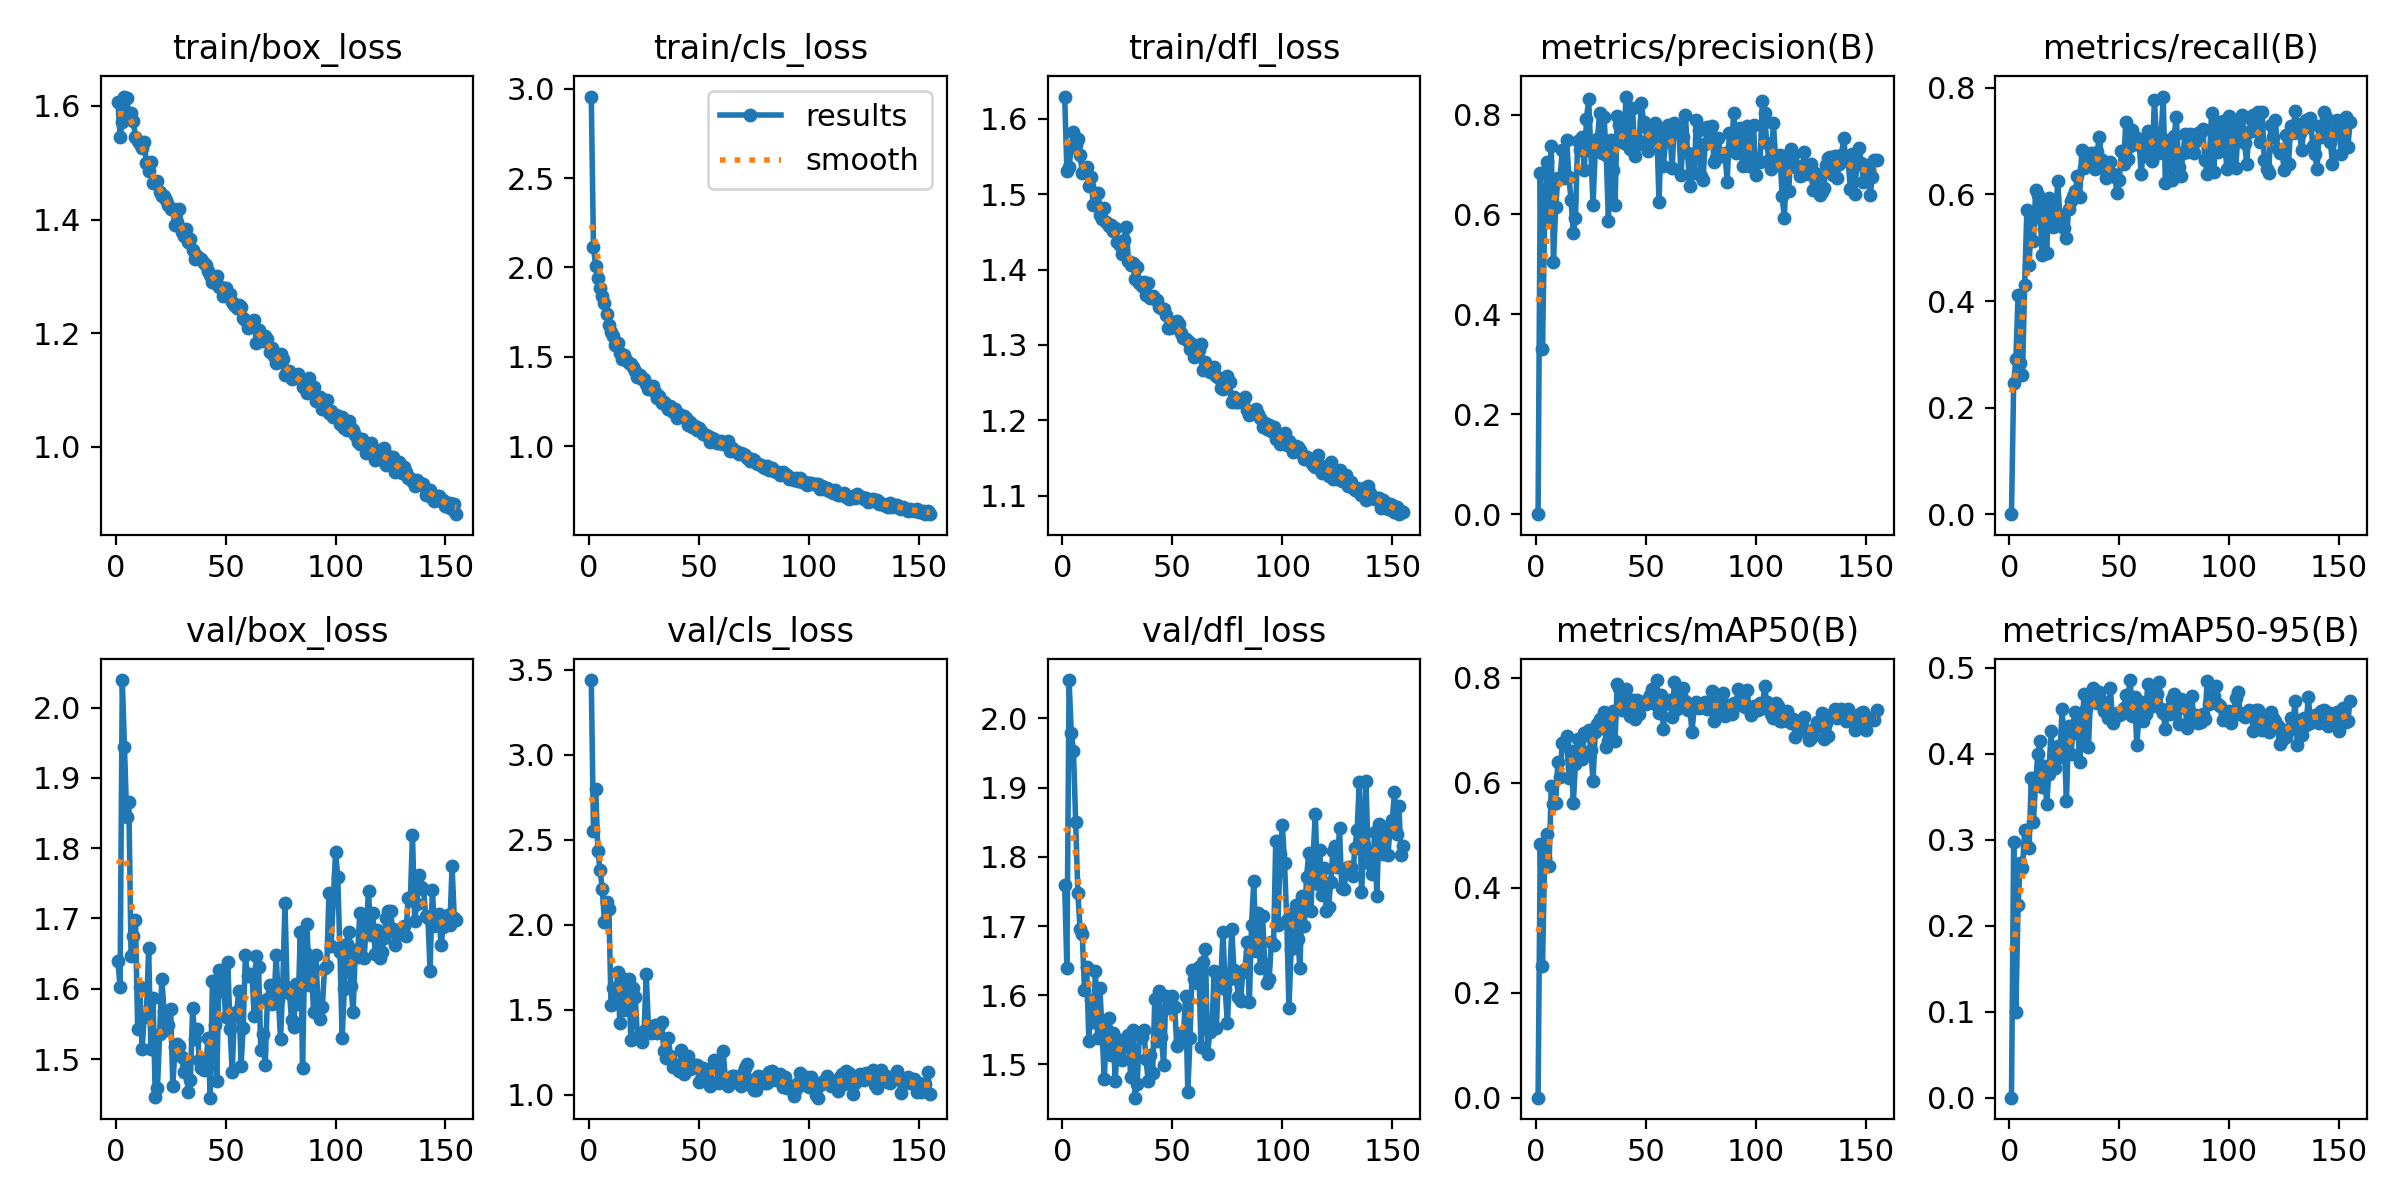

The data file committed next to this chart (first rows):
epoch, time, train/box_loss, train/cls_loss, train/dfl_loss, metrics/precision(B), metrics/recall(B), metrics/mAP50(B), metrics/mAP50-95(B), val/box_loss, val/cls_loss, val/dfl_loss, lr/pg0, lr/pg1, lr/pg2
1, 56.8, 1.607, 2.957, 1.629, 0, 0, 0, 0, 1.64, 3.439, 1.759, 0.07042, 0.003287, 0.003287
2, 99.11, 1.546, 2.113, 1.531, 0.683, 0.246, 0.4832, 0.2969, 1.603, 2.553, 1.639, 0.04038, 0.006588, 0.006588
3, 136.6, 1.573, 2.007, 1.536, 0.3298, 0.2907, 0.2501, 0.1001, 2.039, 2.801, 2.055, 0.01032, 0.009855, 0.009855
4, 178.6, 1.617, 1.942, 1.563, 0.5937, 0.4109, 0.4562, 0.2238, 1.944, 2.432, 1.979, 0.009851, 0.009851, 0.009851
5, 220.5, 1.614, 1.887, 1.582, 0.7049, 0.2832, 0.5013, 0.2732, 1.845, 2.324, 1.953, 0.009802, 0.009802, 0.009802
6, 262.5, 1.586, 1.84, 1.566, 0.5985, 0.262, 0.4412, 0.2668, 1.865, 2.212, 1.85, 0.009753, 0.009753, 0.009753
7, 302.5, 1.588, 1.8, 1.573, 0.7365, 0.4303, 0.5935, 0.3109, 1.647, 2.014, 1.747, 0.009703, 0.009703, 0.009703
8, 349.8, 1.574, 1.739, 1.552, 0.5055, 0.5705, 0.5588, 0.2925, 1.675, 2.131, 1.696, 0.009654, 0.009654, 0.009654
9, 403.9, 1.546, 1.676, 1.528, 0.6145, 0.4674, 0.5616, 0.2901, 1.699, 2.093, 1.688, 0.009604, 0.009604, 0.009604
10, 440.8, 1.538, 1.637, 1.53, 0.6724, 0.5497, 0.6395, 0.3715, 1.542, 1.527, 1.607, 0.009555, 0.009555, 0.009555
11, 483, 1.534, 1.613, 1.536, 0.6731, 0.5118, 0.6099, 0.3212, 1.603, 1.624, 1.641, 0.009505, 0.009505, 0.009505
12, 537, 1.526, 1.567, 1.511, 0.7291, 0.6092, 0.6762, 0.3683, 1.515, 1.536, 1.534, 0.009456, 0.009456, 0.009456
13, 573.9, 1.537, 1.576, 1.523, 0.6735, 0.5999, 0.6764, 0.3999, 1.56, 1.724, 1.593, 0.009406, 0.009406, 0.009406
14, 616.3, 1.499, 1.521, 1.485, 0.75, 0.5593, 0.6882, 0.4151, 1.567, 1.424, 1.561, 0.009357, 0.009357, 0.009357
15, 672.1, 1.486, 1.488, 1.488, 0.6755, 0.4868, 0.6088, 0.3615, 1.657, 1.687, 1.634, 0.009307, 0.009307, 0.009307
16, 710.3, 1.502, 1.511, 1.501, 0.6291, 0.585, 0.6594, 0.3853, 1.514, 1.497, 1.538, 0.009258, 0.009258, 0.009258
17, 757.2, 1.464, 1.481, 1.473, 0.5624, 0.4905, 0.5604, 0.3414, 1.587, 1.655, 1.61, 0.009208, 0.009208, 0.009208
18, 799.4, 1.464, 1.462, 1.468, 0.5932, 0.5932, 0.6355, 0.3766, 1.446, 1.681, 1.549, 0.009158, 0.009158, 0.009158
19, 854.4, 1.468, 1.458, 1.481, 0.7476, 0.5783, 0.6836, 0.426, 1.458, 1.323, 1.478, 0.009109, 0.009109, 0.009109
20, 903.5, 1.448, 1.443, 1.463, 0.7287, 0.5389, 0.6524, 0.3902, 1.535, 1.627, 1.553, 0.009059, 0.009059, 0.009059
21, 957.2, 1.441, 1.421, 1.458, 0.756, 0.5407, 0.6457, 0.3838, 1.614, 1.574, 1.567, 0.00901, 0.00901, 0.00901
22, 1015, 1.441, 1.389, 1.459, 0.6883, 0.6249, 0.6936, 0.4089, 1.568, 1.336, 1.514, 0.00896, 0.00896, 0.00896
23, 1069, 1.434, 1.397, 1.451, 0.7902, 0.562, 0.6903, 0.3966, 1.542, 1.338, 1.546, 0.008911, 0.008911, 0.008911
24, 1106, 1.427, 1.374, 1.455, 0.831, 0.5597, 0.6998, 0.4518, 1.549, 1.309, 1.476, 0.008861, 0.008861, 0.008861
25, 1149, 1.418, 1.376, 1.436, 0.7266, 0.5367, 0.6624, 0.4125, 1.571, 1.373, 1.537, 0.008812, 0.008812, 0.008812
26, 1186, 1.42, 1.345, 1.433, 0.619, 0.5181, 0.6029, 0.3449, 1.462, 1.708, 1.52, 0.008762, 0.008762, 0.008762
27, 1240, 1.391, 1.319, 1.42, 0.7284, 0.5726, 0.6955, 0.4327, 1.517, 1.401, 1.506, 0.008713, 0.008713, 0.008713
28, 1295, 1.396, 1.328, 1.439, 0.7517, 0.5879, 0.7124, 0.4001, 1.522, 1.363, 1.533, 0.008663, 0.008663, 0.008663
29, 1354, 1.418, 1.336, 1.457, 0.8026, 0.5967, 0.7206, 0.4239, 1.519, 1.397, 1.536, 0.008614, 0.008614, 0.008614
30, 1396, 1.378, 1.3, 1.411, 0.7227, 0.6062, 0.7039, 0.4483, 1.503, 1.409, 1.543, 0.008564, 0.008564, 0.008564
31, 1451, 1.372, 1.271, 1.406, 0.7961, 0.6338, 0.7339, 0.438, 1.482, 1.364, 1.482, 0.008515, 0.008515, 0.008515
32, 1491, 1.384, 1.28, 1.408, 0.7191, 0.5951, 0.6681, 0.391, 1.497, 1.403, 1.549, 0.008466, 0.008466, 0.008466
33, 1545, 1.36, 1.241, 1.388, 0.5871, 0.6833, 0.6785, 0.4194, 1.453, 1.424, 1.452, 0.008416, 0.008416, 0.008416
34, 1600, 1.365, 1.246, 1.403, 0.75, 0.6498, 0.7254, 0.4697, 1.47, 1.256, 1.472, 0.008367, 0.008367, 0.008367
35, 1647, 1.346, 1.231, 1.382, 0.6893, 0.6725, 0.7359, 0.4521, 1.573, 1.214, 1.546, 0.008317, 0.008317, 0.008317
36, 1685, 1.33, 1.209, 1.378, 0.6181, 0.6602, 0.6792, 0.4083, 1.528, 1.335, 1.539, 0.008268, 0.008268, 0.008268
37, 1728, 1.336, 1.226, 1.383, 0.7969, 0.677, 0.7876, 0.468, 1.543, 1.229, 1.549, 0.008218, 0.008218, 0.008218
38, 1774, 1.33, 1.191, 1.367, 0.7784, 0.6706, 0.7792, 0.4768, 1.499, 1.164, 1.507, 0.008169, 0.008169, 0.008169
39, 1816, 1.33, 1.207, 1.382, 0.7723, 0.6475, 0.7385, 0.473, 1.488, 1.173, 1.476, 0.008119, 0.008119, 0.008119
40, 1859, 1.324, 1.159, 1.362, 0.7423, 0.6796, 0.7625, 0.4587, 1.484, 1.159, 1.514, 0.00807, 0.00807, 0.00807
41, 1906, 1.321, 1.18, 1.364, 0.8361, 0.7082, 0.7782, 0.4724, 1.492, 1.136, 1.488, 0.00802, 0.00802, 0.00802
42, 1944, 1.31, 1.166, 1.361, 0.7636, 0.665, 0.7486, 0.461, 1.53, 1.264, 1.595, 0.007971, 0.007971, 0.007971
43, 1981, 1.303, 1.17, 1.36, 0.7309, 0.6479, 0.7269, 0.4496, 1.445, 1.121, 1.534, 0.007921, 0.007921, 0.007921
44, 2023, 1.29, 1.158, 1.35, 0.8131, 0.6306, 0.7581, 0.4511, 1.611, 1.159, 1.607, 0.007872, 0.007872, 0.007872
45, 2077, 1.289, 1.117, 1.349, 0.718, 0.6435, 0.7202, 0.4419, 1.548, 1.226, 1.539, 0.007822, 0.007822, 0.007822
46, 2116, 1.301, 1.134, 1.347, 0.7392, 0.6602, 0.7569, 0.4764, 1.468, 1.153, 1.499, 0.007772, 0.007772, 0.007772
47, 2158, 1.282, 1.106, 1.34, 0.7475, 0.639, 0.7302, 0.4356, 1.627, 1.172, 1.599, 0.007723, 0.007723, 0.007723
48, 2212, 1.282, 1.112, 1.323, 0.8237, 0.6333, 0.7534, 0.4431, 1.597, 1.177, 1.581, 0.007673, 0.007673, 0.007673
49, 2251, 1.266, 1.088, 1.322, 0.7845, 0.603, 0.7507, 0.4472, 1.612, 1.176, 1.588, 0.007624, 0.007624, 0.007624
50, 2293, 1.28, 1.101, 1.323, 0.7754, 0.6265, 0.7501, 0.4454, 1.559, 1.074, 1.599, 0.007574, 0.007574, 0.007574
51, 2347, 1.265, 1.082, 1.323, 0.7277, 0.6814, 0.7587, 0.4467, 1.639, 1.159, 1.583, 0.007525, 0.007525, 0.007525
52, 2390, 1.269, 1.066, 1.331, 0.759, 0.6578, 0.766, 0.4528, 1.543, 1.154, 1.527, 0.007476, 0.007476, 0.007476
53, 2449, 1.254, 1.064, 1.328, 0.7496, 0.7366, 0.7788, 0.4689, 1.481, 1.129, 1.531, 0.007426, 0.007426, 0.007426
54, 2491, 1.25, 1.058, 1.316, 0.7832, 0.6656, 0.7493, 0.4658, 1.565, 1.094, 1.546, 0.007377, 0.007377, 0.007377
55, 2530, 1.244, 1.025, 1.309, 0.7699, 0.6915, 0.7953, 0.4858, 1.567, 1.05, 1.543, 0.007327, 0.007327, 0.007327
56, 2588, 1.251, 1.045, 1.308, 0.6248, 0.7209, 0.732, 0.4445, 1.597, 1.158, 1.599, 0.007278, 0.007278, 0.007278
57, 2644, 1.246, 1.039, 1.305, 0.7575, 0.6941, 0.7667, 0.4661, 1.49, 1.202, 1.461, 0.007228, 0.007228, 0.007228
58, 2699, 1.227, 1.018, 1.294, 0.6978, 0.7064, 0.7021, 0.41, 1.544, 1.169, 1.538, 0.007178, 0.007178, 0.007178
59, 2748, 1.224, 1.017, 1.301, 0.7475, 0.7017, 0.7558, 0.4451, 1.649, 1.069, 1.637, 0.007129, 0.007129, 0.007129
60, 2791, 1.21, 1.027, 1.284, 0.7789, 0.639, 0.7525, 0.4601, 1.618, 1.096, 1.623, 0.007079, 0.007079, 0.007079
... 95 more rows
